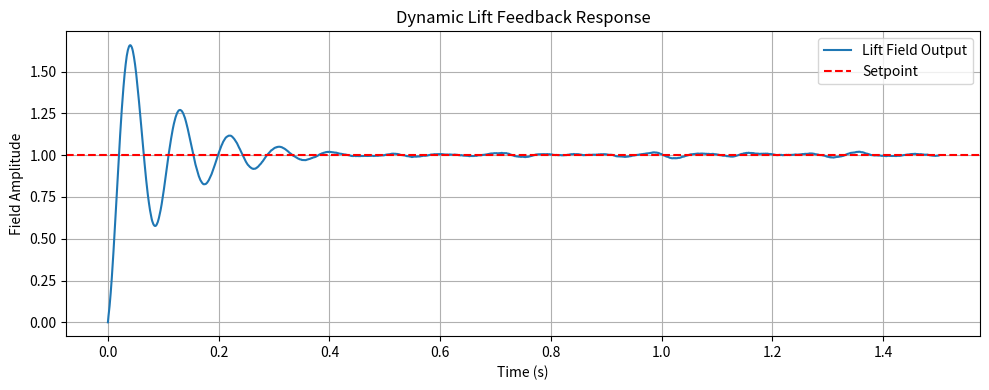

This chart was generated by the following Python code:
# dynamic_lift_feedback.py  
# Closed-loop controller for real-time lift modulation — IX-AntiGrav-Forge  
# Author: Bryce Wooster 
# License: Open-source, non-military use only

"""
Live monitors lift output, compares against equilibrium
setpoint, and adjusts field gain accordingly.

Prevents overshoot, wobble, drift, or oscillation collapse.

Real-world analogs:
- PID controller (drones, rockets)
- Magnetic suspension feedback loop
- Tesla reactive tuning circuit
"""

import numpy as np
import matplotlib.pyplot as plt

# ------------------------------
# CONFIGURATION
# ------------------------------

DURATION = 1.5
SAMPLE_RATE = 1000
SETPOINT = 1.0  # Ideal lift amplitude
GAIN_P = 2.0
GAIN_D = 1.2
GAIN_I = 0.5

def simulate_lift_feedback():
    t = np.linspace(0, DURATION, int(SAMPLE_RATE * DURATION))
    output = np.zeros_like(t)
    error_sum = 0
    prev_error = 0

    for i in range(1, len(t)):
        measured = output[i-1] + 0.02 * np.random.randn()  # simulate sensor noise
        error = SETPOINT - measured
        error_sum += error
        d_error = error - prev_error

        control = GAIN_P * error + GAIN_I * error_sum + GAIN_D * d_error
        output[i] = output[i-1] + 0.01 * control
        prev_error = error

    return t, output

def plot_feedback_response(t, output):
    plt.figure(figsize=(10, 4))
    plt.plot(t, output, label="Lift Field Output")
    plt.axhline(y=SETPOINT, color='red', linestyle='--', label='Setpoint')
    plt.title("Dynamic Lift Feedback Response")
    plt.xlabel("Time (s)")
    plt.ylabel("Field Amplitude")
    plt.legend()
    plt.grid(True)
    plt.tight_layout()
    plt.show()

# ------------------------------
# MAIN EXECUTION
# ------------------------------

if __name__ == "__main__":
    t, response = simulate_lift_feedback()
    plot_feedback_response(t, response)
